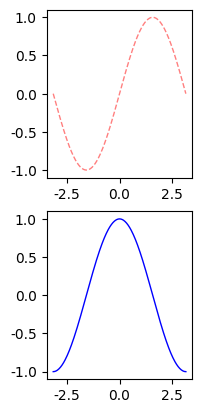
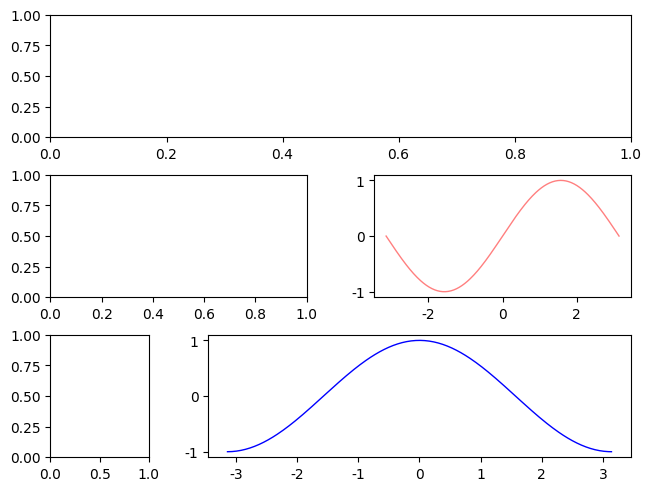

Reproduce these figures in Python, in order.
# -*- coding = utf-8 -*-
# @Time :2022/4/28 10:15
# [redacted]
# @File :week8.py
# @Software: PyCharm

import matplotlib.pyplot as plt
import numpy as np
plt.rcParams['font.sans-serif'] = ['SimHei']
plt.rcParams['axes.unicode_minus'] = False

x = np.linspace(-np.pi, np.pi, 256, endpoint=True)
y1, y2 = np.sin(x), np.cos(x)
fig=plt.figure()
ax_one = plt.subplot(233)
ax_one.plot(x,y1,  color='#FF0000',linestyle='--', linewidth=1.0,label='cos',alpha=0.5)
ax_two = plt.subplot(236, sharex = ax_one)
ax_two.plot(x,y2, color='#0000FF', linestyle='-', linewidth=1.0, label='sin')
plt.show()


import numpy as np
import matplotlib.pyplot as plt
import matplotlib.gridspec as gridspec
plt.rcParams['font.sans-serif'] = ['SimHei']
plt.rcParams['font.sans-serif'] = ['SimHei']
plt.rcParams['axes.unicode_minus'] = False
x = np.linspace(-np.pi, np.pi, 256, endpoint=True)
y1, y2 = np.sin(x), np.cos(x)
# 创建画布和布局
fig = plt.figure(constrained_layout=True)
gs = fig.add_gridspec(3,4)
ax_one = fig.add_subplot(gs[0,:])
ax_two = fig.add_subplot(gs[1,0:2])
ax_thr = fig.add_subplot(gs[1,2:4])
ax_thr.plot(x,y1,  color='#FF0000',linestyle='-', linewidth=1.0,label='cos',alpha=0.5)
ax_fou = fig.add_subplot(gs[2,0])
ax_fiv = fig.add_subplot(gs[2,1:4])
ax_fiv.plot(x,y2, color='#0000FF', linestyle='-', linewidth=1.0, label='sin')
plt.show()
